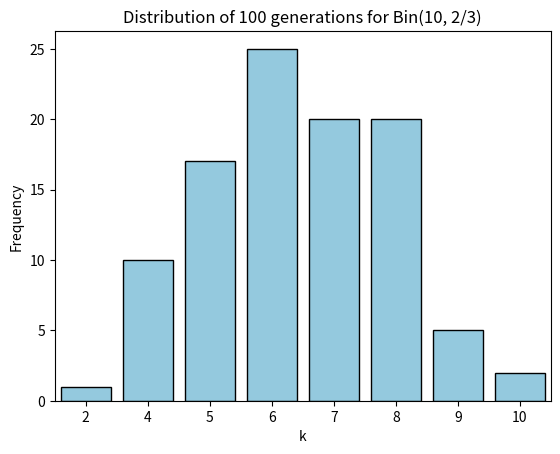

Python code for this plot:
import random
import seaborn as sns
import matplotlib.pyplot as plt
from collections import Counter

# Inverse transform method for Binomial(n, p)
def binom(n, p):
    if p == 0:
        return 0
    if p == 1:
        return n

    U = random.uniform(0, 1)
    k = 0
    pmf = (1 - p) ** n
    cdf = pmf

    while U > cdf and k < n:
        k += 1
        pmf = pmf * ((n - (k - 1)) / k) * (p / (1 - p))
        cdf += pmf

    return k

# Generate 100 samples
samples = [binom(10, 2/3) for _ in range(100)]
counts = Counter(samples)

# Prepare data for seaborn
x = list(counts.keys())
y = list(counts.values())

# Plot with seaborn
sns.barplot(x=x, y=y, color="skyblue", edgecolor="black")

plt.title("Distribution of 100 generations for Bin(10, 2/3)")
plt.xlabel("k")
plt.ylabel("Frequency")

# Save to PNG
plt.savefig("binom_100_runs_seaborn.png", dpi=300, bbox_inches="tight")
plt.show()
